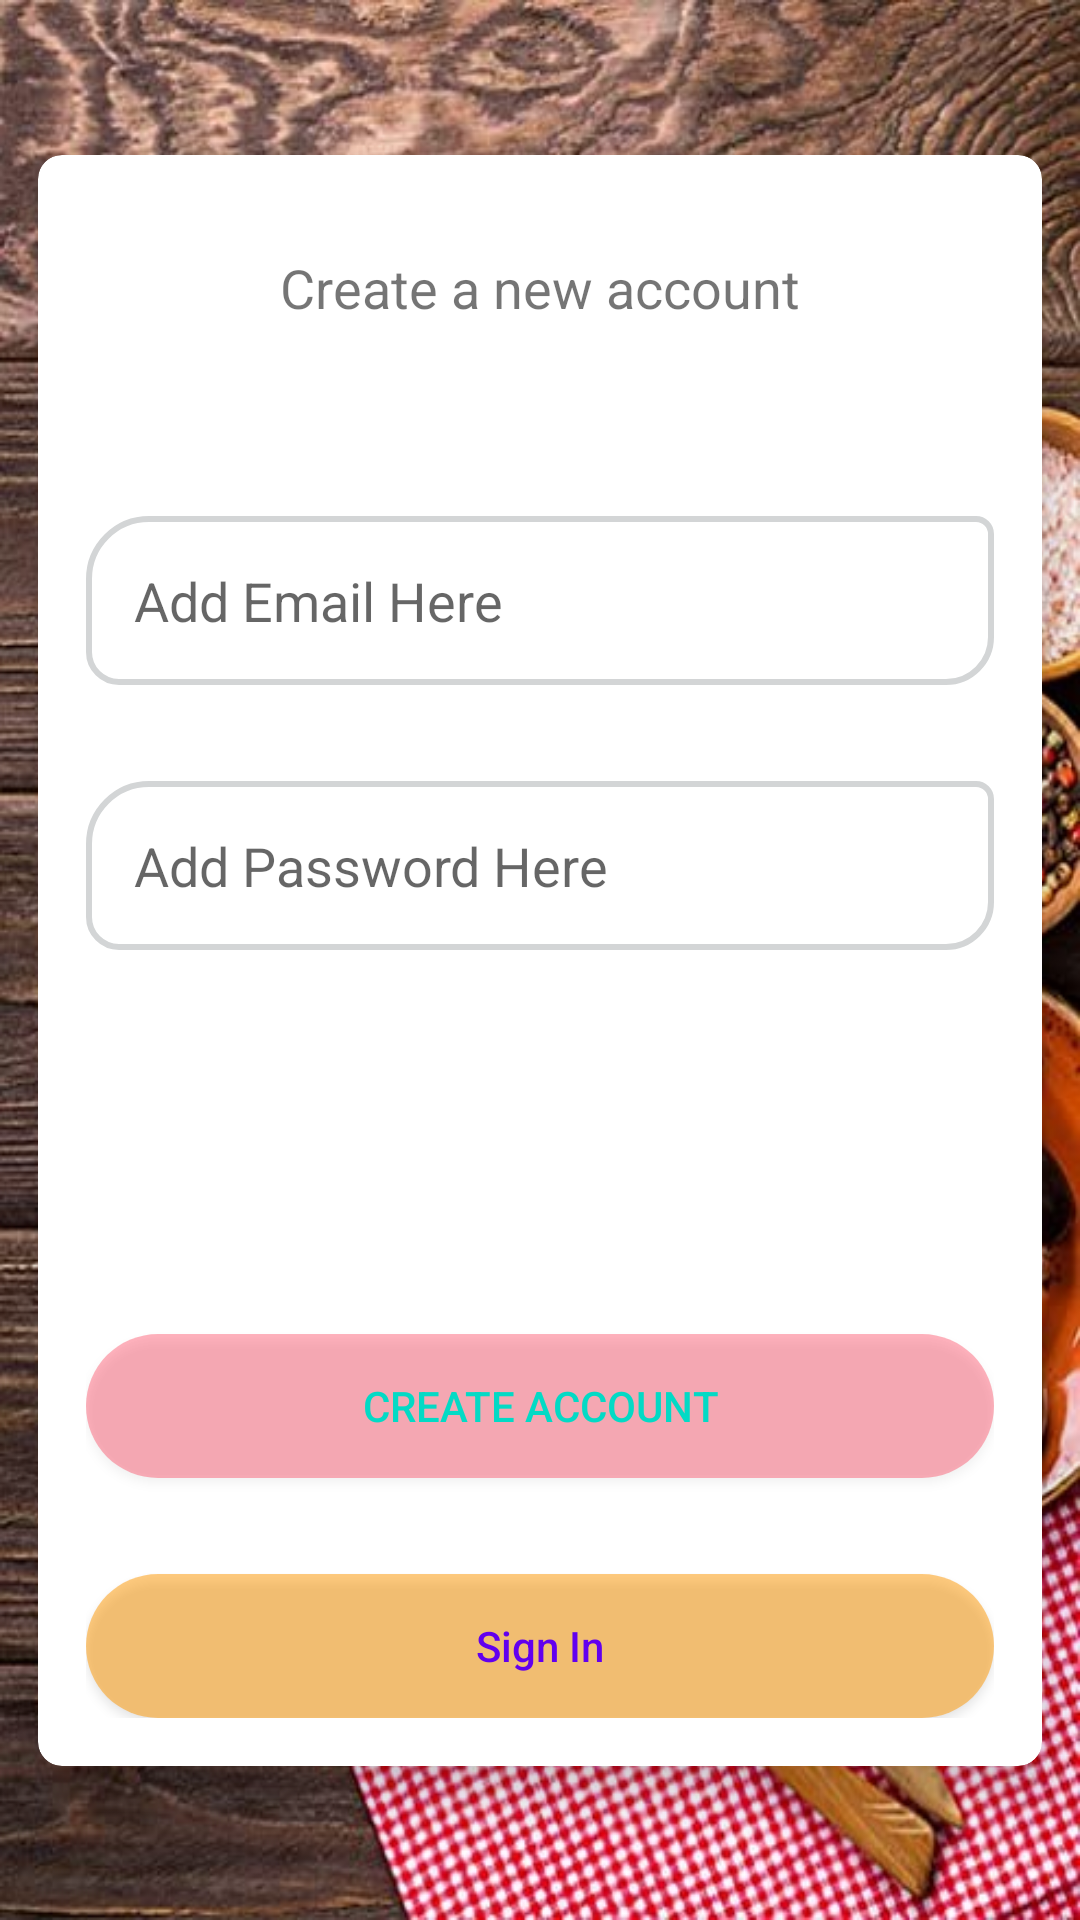

Produce the Android XML layout that renders to this screen, including the resource entries it uses.
<!-- AndroidManifest.xml: application theme AppTheme -->
<!-- res/layout/activity_register.xml -->
<?xml version="1.0" encoding="utf-8"?>
<androidx.core.widget.NestedScrollView xmlns:android="http://schemas.android.com/apk/res/android"
    xmlns:app="http://schemas.android.com/apk/res-auto"
    xmlns:tools="http://schemas.android.com/tools"
    android:layout_width="match_parent"
    android:layout_height="match_parent"
    android:fillViewport="true"
    tools:context=".login.RegisterActivity">

    <androidx.constraintlayout.widget.ConstraintLayout
        android:layout_width="match_parent"
        android:layout_height="match_parent"
        android:background="@drawable/background">


        <androidx.cardview.widget.CardView
            android:layout_width="match_parent"
            android:layout_height="wrap_content"
            app:cardCornerRadius="8dp"
            app:cardElevation="10dp"
            app:cardUseCompatPadding="true"
            app:contentPadding="16dp"
            app:layout_constraintBottom_toBottomOf="parent"
            app:layout_constraintTop_toTopOf="parent">

            <androidx.constraintlayout.widget.ConstraintLayout
                android:layout_width="match_parent"
                android:layout_height="wrap_content">

                <TextView
                    android:id="@+id/paymentMethodLabel"
                    android:layout_width="wrap_content"
                    android:layout_height="wrap_content"
                    android:padding="16dp"
                    android:text="Create a new account"
                    android:textSize="18sp"
                    app:layout_constraintEnd_toEndOf="parent"
                    app:layout_constraintStart_toStartOf="parent"
                    app:layout_constraintTop_toTopOf="parent" />

                <EditText
                    android:id="@+id/registerEmailEditText"
                    android:layout_width="0dp"
                    android:layout_height="wrap_content"
                    android:layout_marginTop="48dp"
                    android:background="@drawable/background_count_cart"
                    android:drawableStart="@drawable/ic_person"
                    android:drawablePadding="10dp"
                    android:hint="Add Email Here"
                    android:inputType="textEmailAddress"
                    android:padding="16dp"
                    app:layout_constraintEnd_toEndOf="parent"
                    app:layout_constraintStart_toStartOf="parent"
                    app:layout_constraintTop_toBottomOf="@+id/paymentMethodLabel" />

                <EditText
                    android:id="@+id/registerPasswordEditText"
                    android:layout_width="0dp"
                    android:layout_height="wrap_content"
                    android:layout_marginTop="32sp"

                    android:background="@drawable/background_count_cart"
                    android:drawableStart="@drawable/ic_lock"
                    android:drawablePadding="10dp"
                    android:drawableTint="@color/black"
                    android:hint="Add Password Here"
                    android:inputType="textPassword"
                    android:padding="16dp"
                    app:layout_constraintEnd_toEndOf="parent"
                    app:layout_constraintStart_toStartOf="parent"
                    app:layout_constraintTop_toBottomOf="@+id/registerEmailEditText" />

                <Button
                    android:id="@+id/registerButton"
                    android:layout_width="match_parent"
                    android:layout_height="wrap_content"
                    android:layout_marginTop="48dp"
                    android:background="@drawable/background_view_profile"
                    android:text="Create Account"
                    android:textColor="@color/colorAccent"
                    app:layout_constraintBottom_toBottomOf="parent"
                    app:layout_constraintTop_toBottomOf="@id/registerPasswordEditText" />

                <Button
                    android:id="@+id/GoToSignIn"
                    android:layout_width="match_parent"
                    android:layout_height="wrap_content"
                    android:layout_marginTop="32dp"
                    android:background="@drawable/background_view_profile2"
                    android:text="Sign In"
                    android:textAllCaps="false"
                    android:textColor="@color/colorPrimary"
                    app:layout_constraintTop_toBottomOf="@id/registerButton" />

            </androidx.constraintlayout.widget.ConstraintLayout>
        </androidx.cardview.widget.CardView>

    </androidx.constraintlayout.widget.ConstraintLayout>
</androidx.core.widget.NestedScrollView>
<!-- resources referenced by this layout -->
<resources>
  <color name="black">#000</color>
  <color name="colorAccent">#03DAC5</color>
  <color name="colorPrimary">#6200EE</color>
  <!-- drawable background: png bitmap (drawable-hdpi, 566642 bytes) -->
  <!-- drawable background_count_cart (drawable) -->
  <?xml version="1.0" encoding="utf-8"?>
  <shape xmlns:android="http://schemas.android.com/apk/res/android"
      android:shape="rectangle">
      <solid android:color="@color/white"/>
      <corners
          android:bottomLeftRadius="10dp"
          android:bottomRightRadius="15dp"
          android:topLeftRadius="20dp"
          android:topRightRadius="5dp"/>
      <stroke android:width="2dp"
          android:color="@color/lighGray"/>
  </shape>
  <!-- drawable background_view_profile (drawable) -->
  <?xml version="1.0" encoding="utf-8"?>
  <shape xmlns:android="http://schemas.android.com/apk/res/android"
      android:shape="rectangle">
      <solid android:color="#4DFF0026"/>
      <corners  android:radius="40dp"/>
  
  </shape>
  <!-- drawable background_view_profile2 (drawable) -->
  <?xml version="1.0" encoding="utf-8"?>
  <shape xmlns:android="http://schemas.android.com/apk/res/android"
      android:shape="rectangle">
      <solid android:color="#80FF9800"/>
      <corners  android:radius="40dp"/>
  
  </shape>
  <style name="AppTheme" parent="Theme.MaterialComponents.Light.NoActionBar">
          
          <item name="colorPrimary">@android:color/transparent</item>
          <item name="colorPrimaryDark">#4D359BEC</item>
          <item name="colorAccent">@color/colorAccent</item>
      </style>
  <color name="white">#FFF</color>
  <color name="lighGray">#D3D5D6</color>
</resources>
